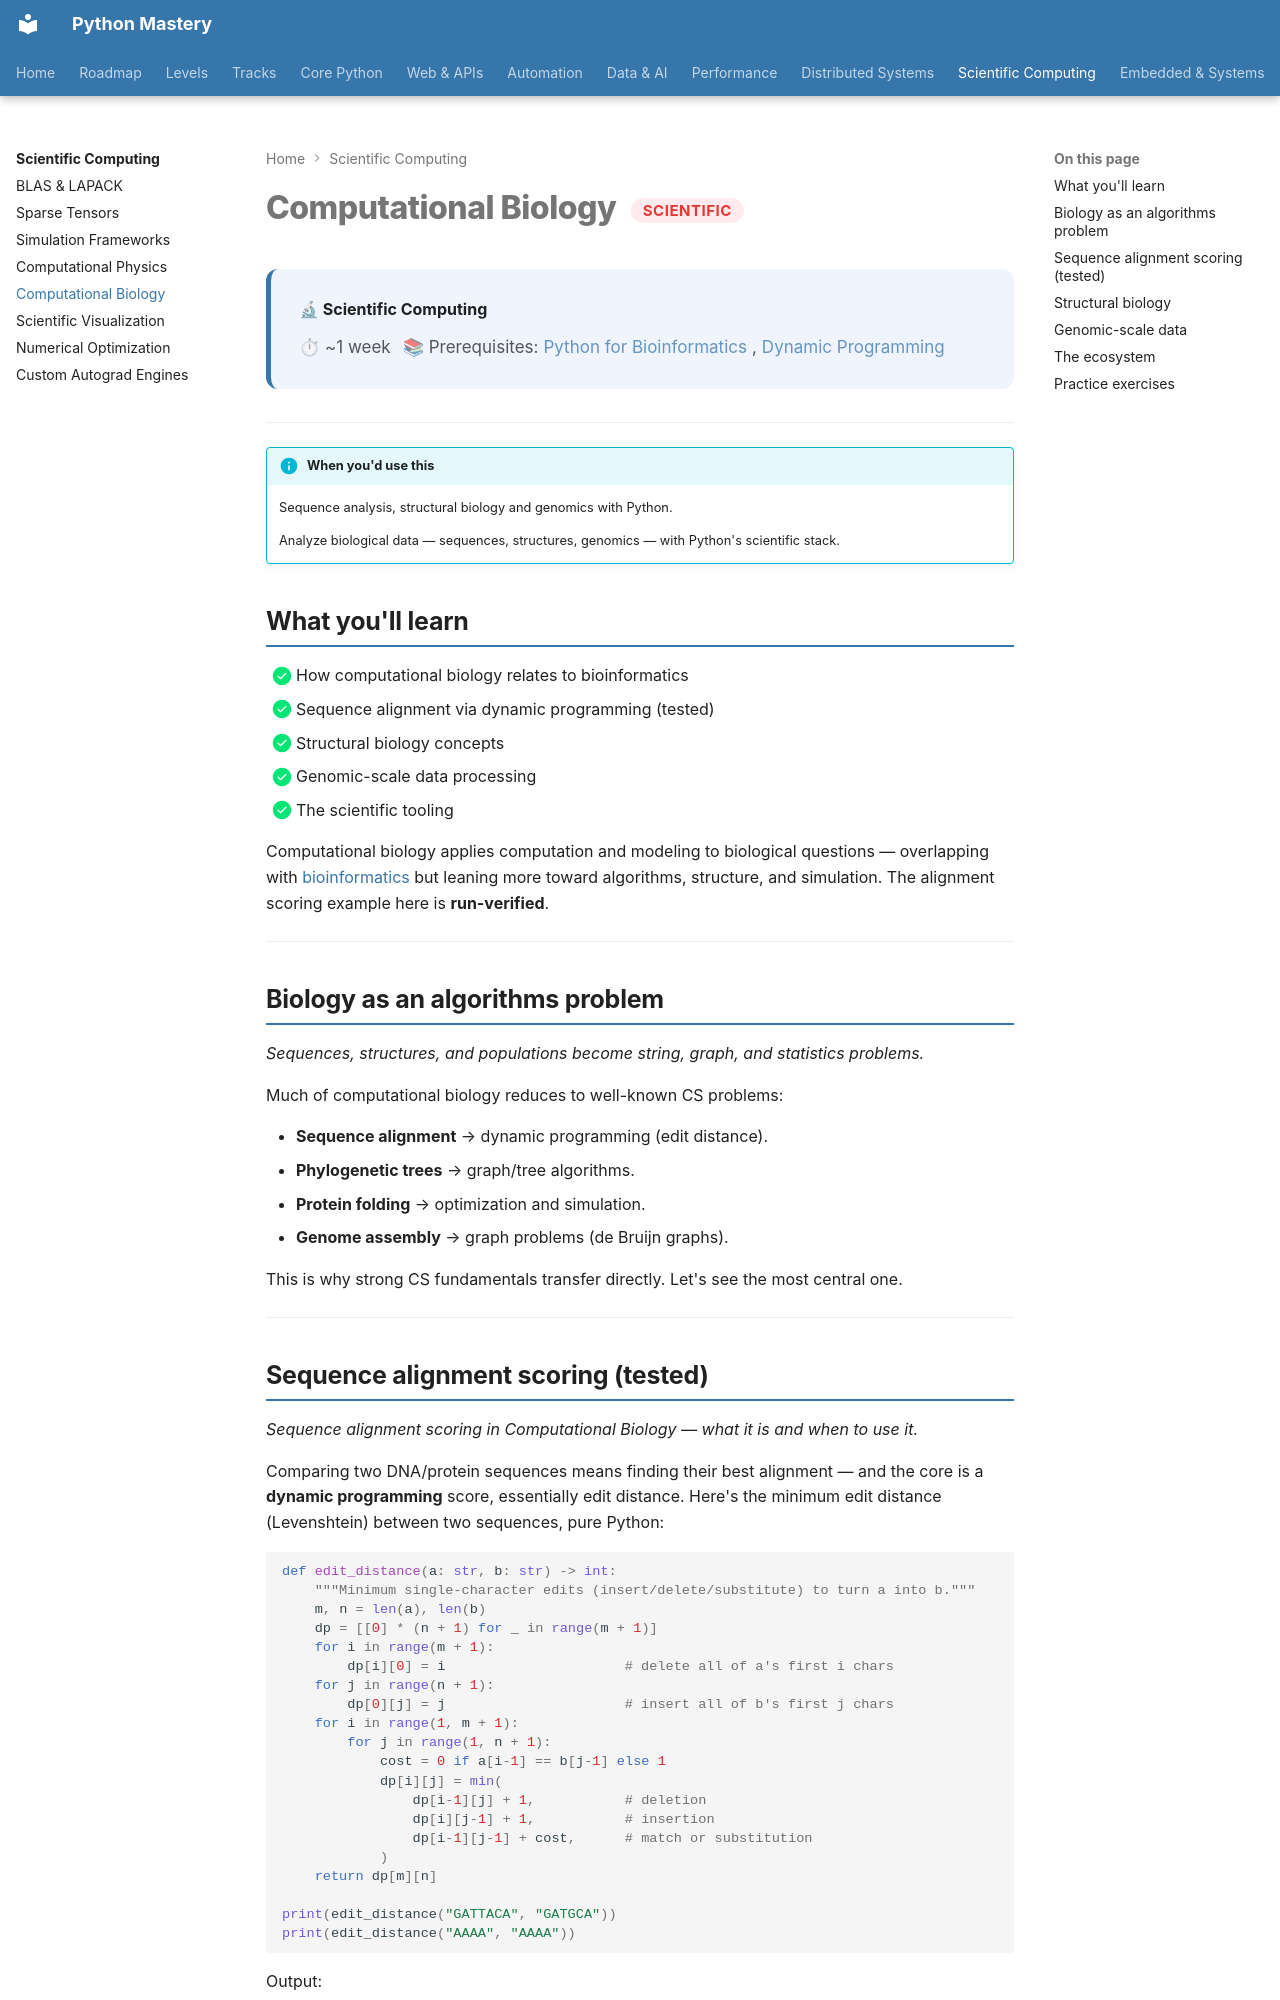

repository: SSnp75/PythonMastery-Site · page: scientific/computational-biology/index.html · generator: mkdocs

---
title: "Computational Biology"
description: Sequence analysis, structural biology and genomics with Python
---

# Computational Biology <span class="pm-badge pm-badge-advanced">Scientific</span>

<div class="pm-topic-header">
  <strong>🔬 Scientific Computing</strong>
  <div class="pm-topic-meta">
    <span>⏱ ~1 week</span>
    <span>📚 Prerequisites: <a href="../domains/bioinformatics.md">Python for Bioinformatics</a>, <a href="../algorithms/dynamic-programming.md">Dynamic Programming</a></span>
  </div>
</div>

---

!!! info "When you'd use this"
    Sequence analysis, structural biology and genomics with Python.

    Analyze biological data — sequences, structures, genomics — with Python's scientific stack.


## What you'll learn

- [x] How computational biology relates to bioinformatics
- [x] Sequence alignment via dynamic programming (tested)
- [x] Structural biology concepts
- [x] Genomic-scale data processing
- [x] The scientific tooling

Computational biology applies computation and modeling to biological questions — overlapping with [bioinformatics](../domains/bioinformatics.md) but leaning more toward algorithms, structure, and simulation. The alignment scoring example here is **run-verified**.

---

## Biology as an algorithms problem

*Sequences, structures, and populations become string, graph, and statistics problems.*

Much of computational biology reduces to well-known CS problems:

- **Sequence alignment** → dynamic programming (edit distance).
- **Phylogenetic trees** → graph/tree algorithms.
- **Protein folding** → optimization and simulation.
- **Genome assembly** → graph problems (de Bruijn graphs).

This is why strong CS fundamentals transfer directly. Let's see the most central one.

---
